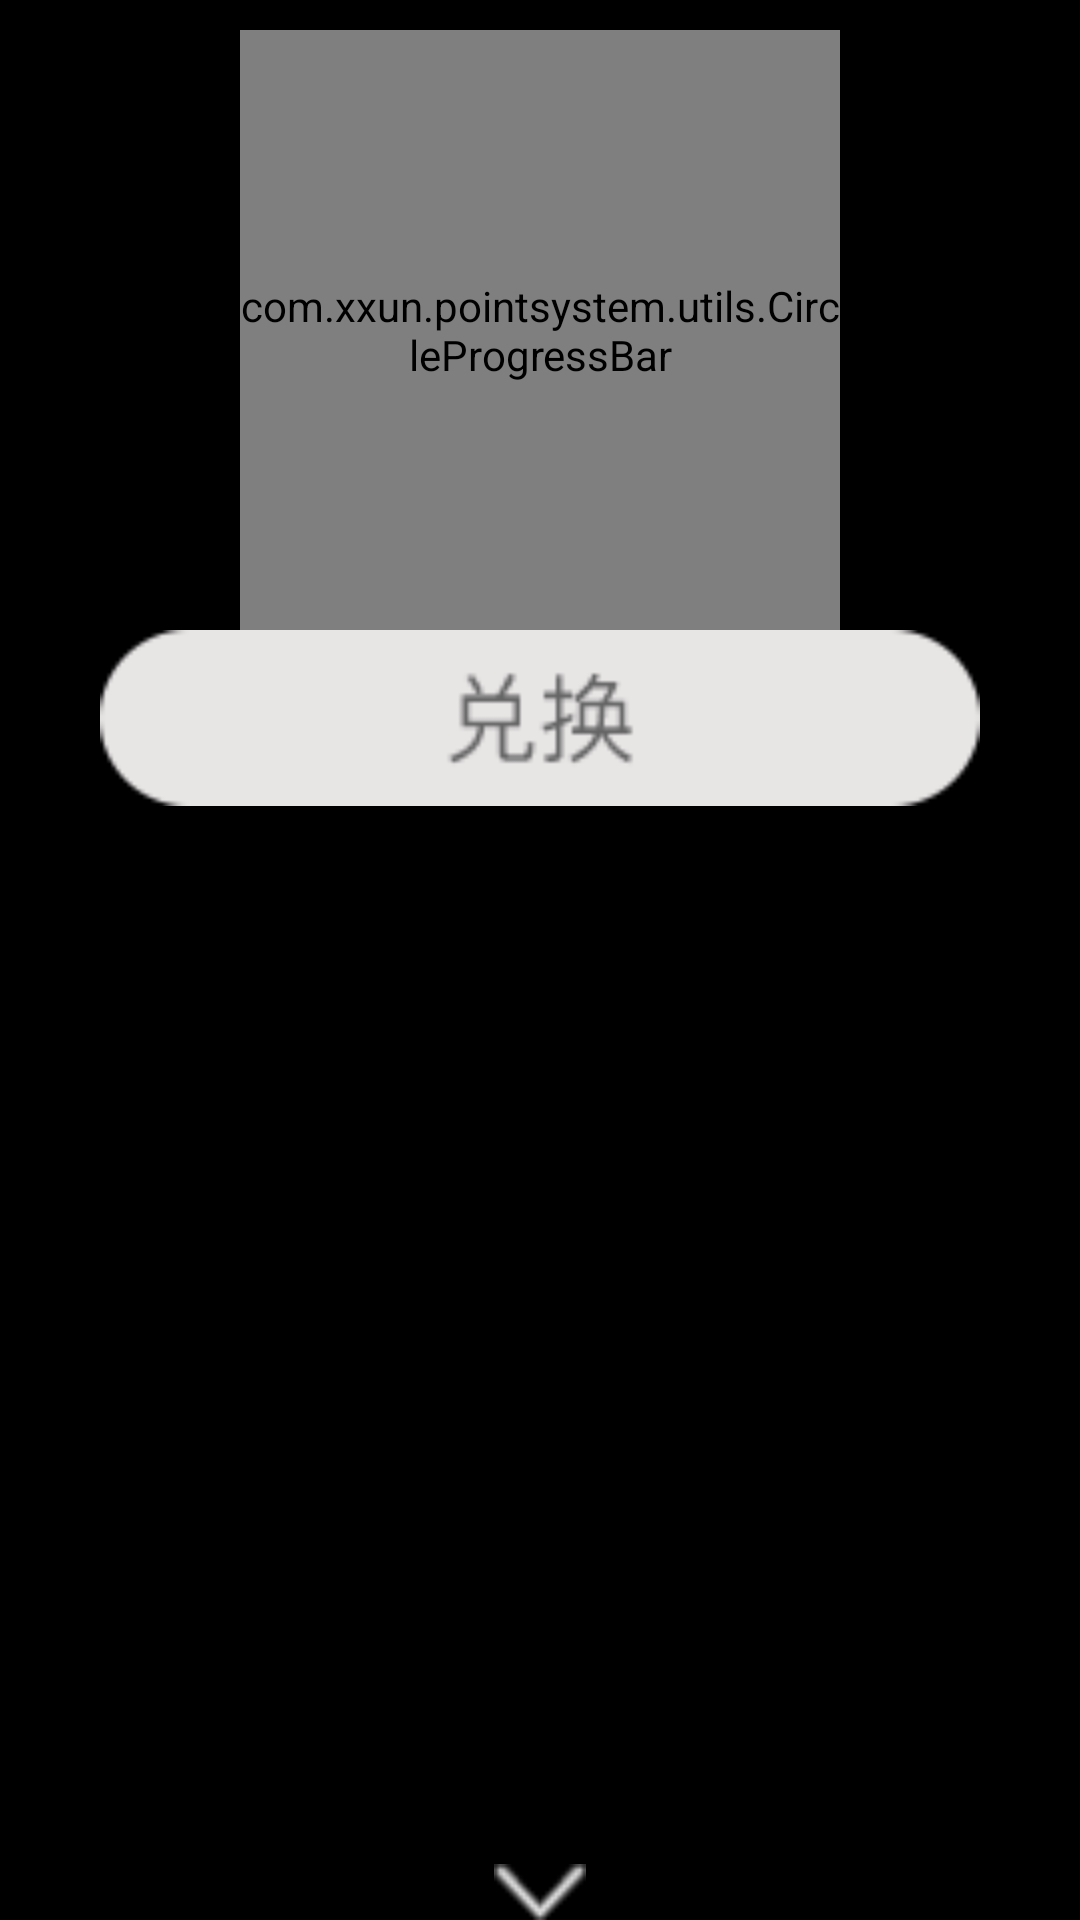

Reconstruct the res/layout file that produces this screen, plus the resources it refers to.
<!-- AndroidManifest.xml: application theme android:Theme.Black.NoTitleBar.Fullscreen -->
<!-- res/layout/step_exchange.xml -->
<?xml version="1.0" encoding="utf-8"?>
<RelativeLayout xmlns:android="http://schemas.android.com/apk/res/android"
    xmlns:circleProgressBar="http://schemas.android.com/apk/res-auto"
    android:id="@+id/step_exchange_layout"
    android:layout_width="match_parent"
    android:layout_height="match_parent"
    android:background="@color/black">

    <ImageView
        android:id="@+id/step_exchange_star"
        android:layout_width="wrap_content"
        android:layout_height="wrap_content"
        android:layout_alignParentTop="true"
        android:layout_alignParentLeft="true"
        android:layout_marginTop="20dp"
        android:layout_marginLeft="30dp"
        android:src="@drawable/step_exchange_star"
        android:visibility="gone"/>
    
    <RelativeLayout
        android:layout_width="wrap_content"
        android:layout_height="wrap_content"
        android:layout_centerHorizontal="true"
        android:layout_marginTop="80dp">

        <ImageView
            android:id="@+id/footprint"
            android:layout_width="wrap_content"
            android:layout_height="wrap_content"
            android:src="@drawable/footprint"
            android:layout_centerHorizontal="true"/>

        <TextView
            android:id="@+id/total_steps"
            android:layout_width="wrap_content"
            android:layout_height="wrap_content"
            android:layout_below="@+id/footprint"
            android:gravity="center"
            android:layout_centerHorizontal="true"
            android:text="@string/exchange"
            android:textSize="30dp"/>

    </RelativeLayout>

    <com.xxun.pointsystem.utils.CircleProgressBar
        android:id="@+id/circleProgressBar"
        android:layout_width="200dp"
        android:layout_height="200dp"
        android:layout_centerHorizontal="true"
        android:layout_gravity="center"
        android:layout_marginTop="10dp"
        circleProgressBar:direction="top"
        circleProgressBar:max_progress="100"
        circleProgressBar:outside_color="@color/colorPrimary"
        circleProgressBar:outside_radius="85dp"
        circleProgressBar:progress="0"
        circleProgressBar:progress_width="18dp" />

    <RelativeLayout
        android:layout_below="@+id/circleProgressBar"
        android:layout_width="wrap_content"
        android:layout_height="wrap_content"
        android:layout_centerHorizontal="true">
        <ImageView
            android:id="@+id/exchange_btn"
            android:layout_width="wrap_content"
            android:layout_height="wrap_content"
            android:layout_alignParentTop="true"
            android:layout_centerHorizontal="true"
            android:gravity="center"
            android:src="@drawable/no_step_exchage_btn"/>

        <ImageView
            android:layout_width="wrap_content"
            android:layout_height="wrap_content"
            android:layout_alignParentBottom="true"
            android:layout_centerHorizontal="true"
            android:src="@drawable/next"/>
    </RelativeLayout>

</RelativeLayout>
<!-- resources referenced by this layout -->
<resources>
  <color name="black">#000000</color>
  <color name="colorPrimary">#3F51B5</color>
  <!-- drawable footprint: png bitmap (drawable-ldpi, 1347 bytes) -->
  <!-- drawable next: png bitmap (drawable-ldpi, 1311 bytes) -->
  <!-- drawable no_step_exchage_btn: png bitmap (drawable-ldpi, 2698 bytes) -->
  <!-- drawable step_exchange_star: png bitmap (drawable-ldpi, 1979 bytes) -->
  <string name="exchange">兑换</string>
</resources>
